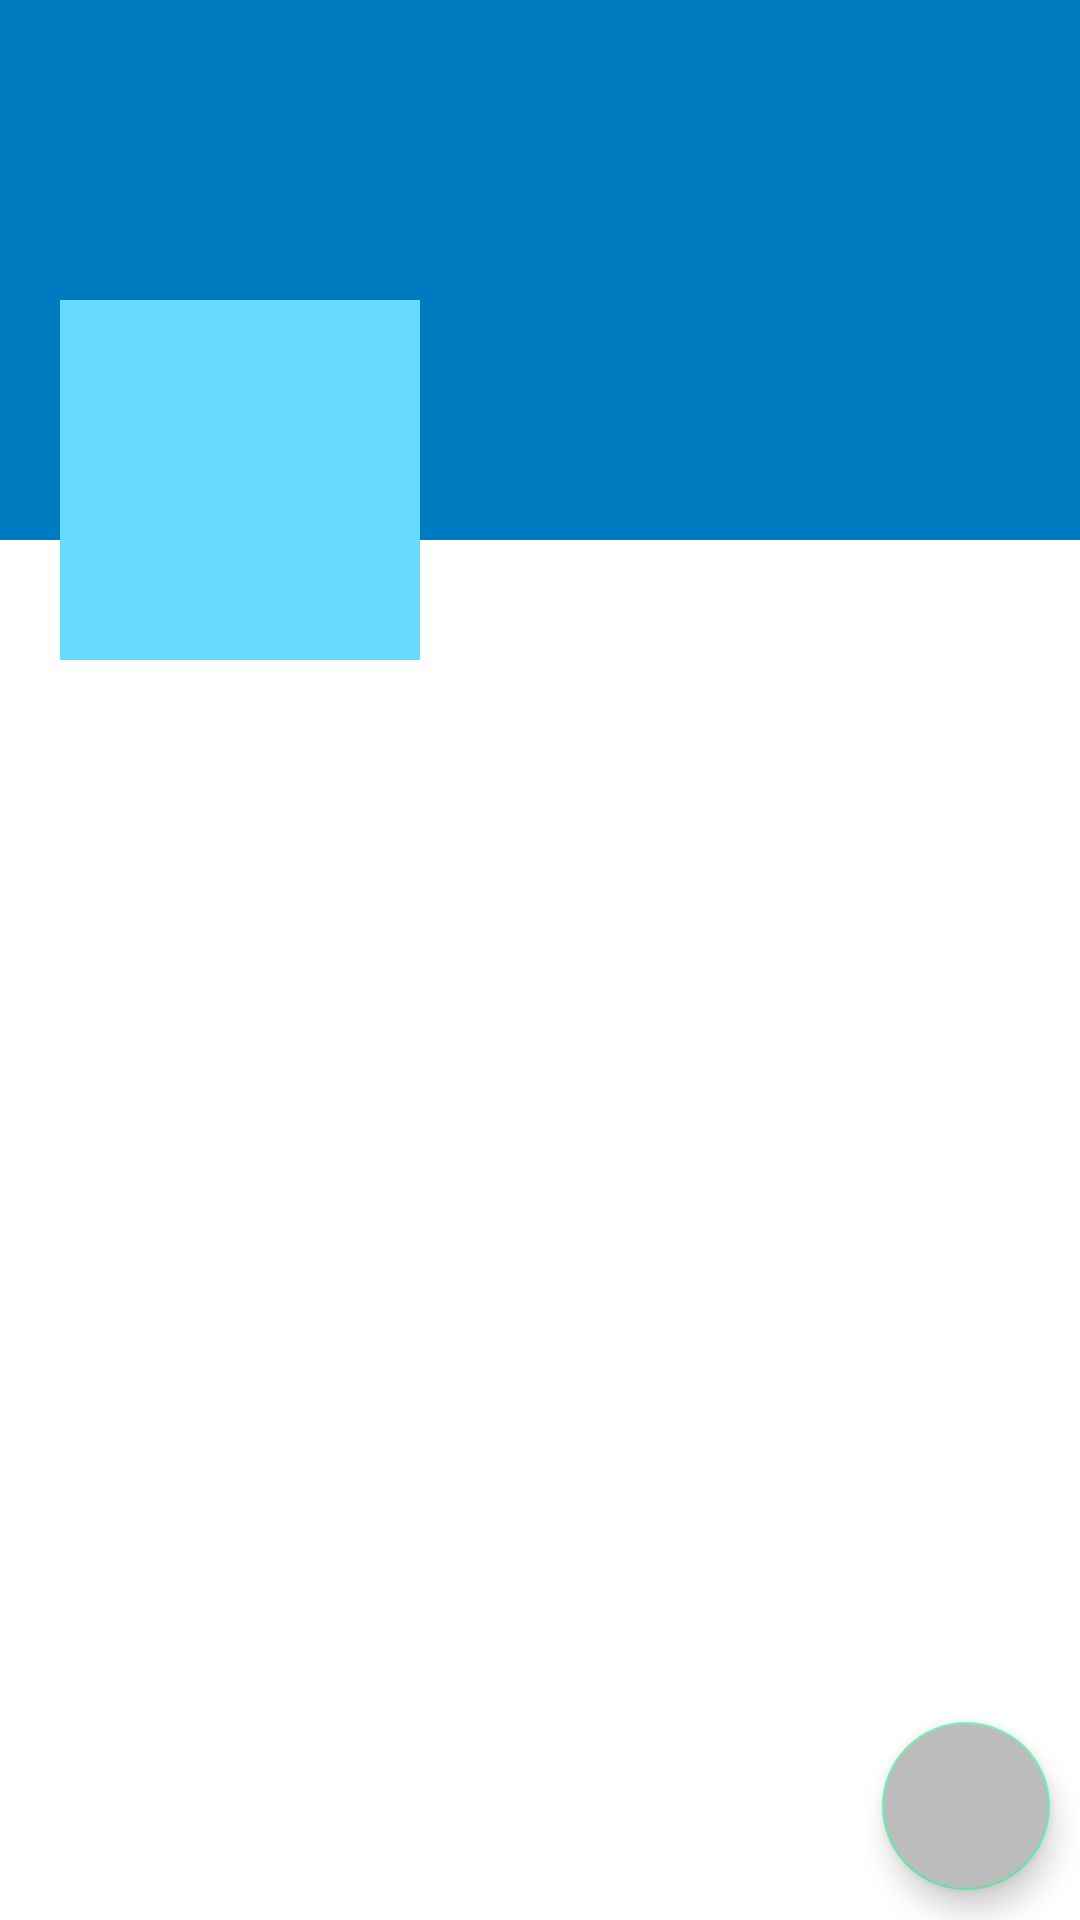

This screen was rendered from an Android layout file. Write that file and the resources it references.
<!-- AndroidManifest.xml: application theme Theme.Tasket -->
<!-- res/layout/fragment_profile.xml -->
<?xml version="1.0" encoding="utf-8"?>
<RelativeLayout xmlns:android="http://schemas.android.com/apk/res/android"
    xmlns:tools="http://schemas.android.com/tools"
    android:layout_width="match_parent"
    android:layout_height="match_parent"
    tools:context=".ProfileFragment">

    <ScrollView
        android:layout_width="match_parent"
        android:layout_height="wrap_content">

        <RelativeLayout
            android:layout_width="match_parent"
            android:layout_height="wrap_content">

            


            <ImageView
                android:id="@+id/coverIv"
                android:layout_width="match_parent"
                android:layout_height="180dp"
                android:scaleType="fitXY"
                android:background="@color/blue_3">


            </ImageView>

            <LinearLayout
                android:layout_width="match_parent"
                android:layout_height="120dp"
                android:orientation="horizontal"
                android:layout_marginTop="100dp">

                <ImageView
                    android:id="@+id/avatarIv"
                    android:layout_marginStart="20dp"
                    android:background="@color/blue_2"
                    android:padding="5dp"
                    android:layout_width="120dp"
                    android:layout_height="120dp"
                    android:src="@drawable/ic_default_img_white"
                    android:layout_marginLeft="20dp" />

                <LinearLayout
                    android:layout_width="match_parent"
                    android:layout_height="wrap_content"
                    android:orientation="vertical">

                    <TextView
                        android:id="@+id/nameTv"
                        android:layout_width="match_parent"
                        android:layout_height="wrap_content"
                        android:layout_marginStart="5dp"
                        android:textSize="25sp"
                        android:layout_marginTop="5dp"
                        android:textColor="@color/white"
                        android:layout_marginLeft="5dp"/>

                    <TextView
                        android:id="@+id/emailTv"
                        android:layout_width="match_parent"
                        android:layout_height="wrap_content"
                        android:layout_marginStart="5dp"
                        android:textColor="@color/white"
                        android:layout_marginLeft="5dp"/>

                    <TextView
                        android:id="@+id/phoneTv"
                        android:layout_width="match_parent"
                        android:layout_height="wrap_content"
                        android:layout_marginStart="5dp"
                        android:textColor="@color/white"
                        android:layout_marginLeft="5dp"/>


                </LinearLayout>


            </LinearLayout>

        </RelativeLayout>
    </ScrollView>

    
    <com.google.android.material.floatingactionbutton.FloatingActionButton
        android:id="@+id/fab"
        android:src="@drawable/ic_edit_white"
        android:layout_width="wrap_content"
        android:layout_height="wrap_content"
        android:layout_alignParentBottom="true"
        android:layout_alignParentEnd="true"
        android:layout_margin="10dp"
        android:layout_alignParentRight="true"
        android:backgroundTint="#BCBCBC"
        />

</RelativeLayout>
<!-- resources referenced by this layout -->
<resources>
  <color name="blue_2">#67daff</color>
  <color name="blue_3">#007ac1</color>
  <color name="white">#FFFFFFFF</color>
  <style name="Theme.Tasket" parent="Theme.MaterialComponents.DayNight.DarkActionBar">
          
          <item name="colorPrimary">@color/blue_1</item>
          <item name="colorPrimaryVariant">@color/blue_3</item>
          <item name="colorOnPrimary">@color/blue_2</item>
          
          <item name="colorSecondary">@color/green_1</item>
          <item name="colorSecondaryVariant">@color/green_2</item>
          <item name="colorOnSecondary">@color/green_3</item>
          
          <item name="android:statusBarColor" tools:targetApi="l">?attr/colorPrimaryVariant</item>
          
      </style>
  <color name="blue_1">#03a9f4</color>
  <color name="green_1">#69f0ae</color>
  <color name="green_2">#9fffe0</color>
  <color name="green_3">#2bbd7e</color>
</resources>
